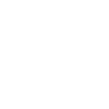
t = 0.00 s
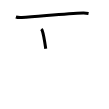
t = 2.00 s
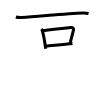
t = 4.00 s
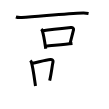
t = 6.00 s
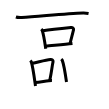
t = 8.00 s
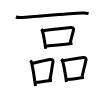
t = 10.00 s

The animated SVG that drew these frames (rendered in a browser with its animation timeline set to each time). Animation: 11 SMIL elements (animate=11); frames cover the first 10.00 s.

<svg width="109px" height="109px" viewBox="0 0 px 109px" xmlns="http://www.w3.org/2000/svg" xmlns:xlink="http://www.w3.org/1999/xlink" xml:space="preserve" version="1.1"  baseProfile="full">
<path d="M15.88,17.04c1.55,0.51,4.39,0.6,5.94,0.51c16.13-0.86,43.93-4.05,61.32-4.51c2.58-0.07,4.13,0.25,5.42,0.5" style="fill:none;stroke:black;stroke-width:3;opacity:0">
  <animate attributeType="CSS" attributeName="opacity" from="0" to="1" begin="0s" dur="1s" repeatCount="Indefinite" fill="freeze" />
</path>
<path d="M41.25,29.14c0.36,0.34,0.73,0.62,0.89,1.04c1.25,3.34,2.75,12.56,3.61,18.56" style="fill:none;stroke:black;stroke-width:3;opacity:0">
  <animate attributeType="CSS" attributeName="opacity" from="0" to="1" begin="1s" dur="1s" repeatCount="Indefinite" fill="freeze" />
</path>
<path d="M42.88,30.78C51.5,29.5,66,28,70.94,27.49c1.8-0.19,2.89,1.11,2.63,2.21c-1.07,4.55-1.82,7.05-3.41,13.35" style="fill:none;stroke:black;stroke-width:3;opacity:0">
  <animate attributeType="CSS" attributeName="opacity" from="0" to="1" begin="2s" dur="1s" repeatCount="Indefinite" fill="freeze" />
</path>
<path d="M45.7,46.08c5.8-0.58,18.8-1.58,26.77-2.47" style="fill:none;stroke:black;stroke-width:3;opacity:0">
  <animate attributeType="CSS" attributeName="opacity" from="0" to="1" begin="3s" dur="1s" repeatCount="Indefinite" fill="freeze" />
</path>
<path d="M30.25,60.64c0.42,0.39,0.85,0.72,1.04,1.21C32.75,65.75,34.5,79,35.5,86" style="fill:none;stroke:black;stroke-width:3;opacity:0">
  <animate attributeType="CSS" attributeName="opacity" from="0" to="1" begin="4s" dur="1s" repeatCount="Indefinite" fill="freeze" />
</path>
<path d="M32.38,63.28c5.37-1.03,13.12-3.28,18.06-3.79c1.8-0.19,2.89,1.11,2.63,2.21c-1.07,4.55-1.82,12.55-3.41,18.85" style="fill:none;stroke:black;stroke-width:3;opacity:0">
  <animate attributeType="CSS" attributeName="opacity" from="0" to="1" begin="5s" dur="1s" repeatCount="Indefinite" fill="freeze" />
</path>
<path d="M35.2,82.58C41,82,49.75,80.5,51.96,80.61" style="fill:none;stroke:black;stroke-width:3;opacity:0">
  <animate attributeType="CSS" attributeName="opacity" from="0" to="1" begin="6s" dur="1s" repeatCount="Indefinite" fill="freeze" />
</path>
<path d="M61.25,59.14c0.42,0.39,0.85,0.72,1.04,1.21C63.75,64.25,65.5,75,66.5,82" style="fill:none;stroke:black;stroke-width:3;opacity:0">
  <animate attributeType="CSS" attributeName="opacity" from="0" to="1" begin="7s" dur="1s" repeatCount="Indefinite" fill="freeze" />
</path>
<path d="M62.88,60.78C71,59.25,78.5,58,83.44,57.49c1.8-0.19,2.89,1.11,2.63,2.21c-1.07,4.55-2.32,10.05-3.91,16.35" style="fill:none;stroke:black;stroke-width:3;opacity:0">
  <animate attributeType="CSS" attributeName="opacity" from="0" to="1" begin="8s" dur="1s" repeatCount="Indefinite" fill="freeze" />
</path>
<path d="M66.2,79.58C72,79,76,78.5,83.96,77.61" style="fill:none;stroke:black;stroke-width:3;opacity:0">
  <animate attributeType="CSS" attributeName="opacity" from="0" to="1" begin="9s" dur="1s" repeatCount="Indefinite" fill="freeze" />
</path>
<path d="M20.83,17.46c0,3.8-0.5,70.71-0.5,74.27c0,3.02,1.01,3.92,2.81,3.8c10.21-0.71,61.38-2.56,64.7-2.56c3.32,0,6.12,0.24,8.17,0.71" style="fill:none;stroke:black;stroke-width:3;opacity:0">
  <animate attributeType="CSS" attributeName="opacity" from="0" to="1" begin="10s" dur="1s" repeatCount="Indefinite" fill="freeze" />
</path>
</svg>
